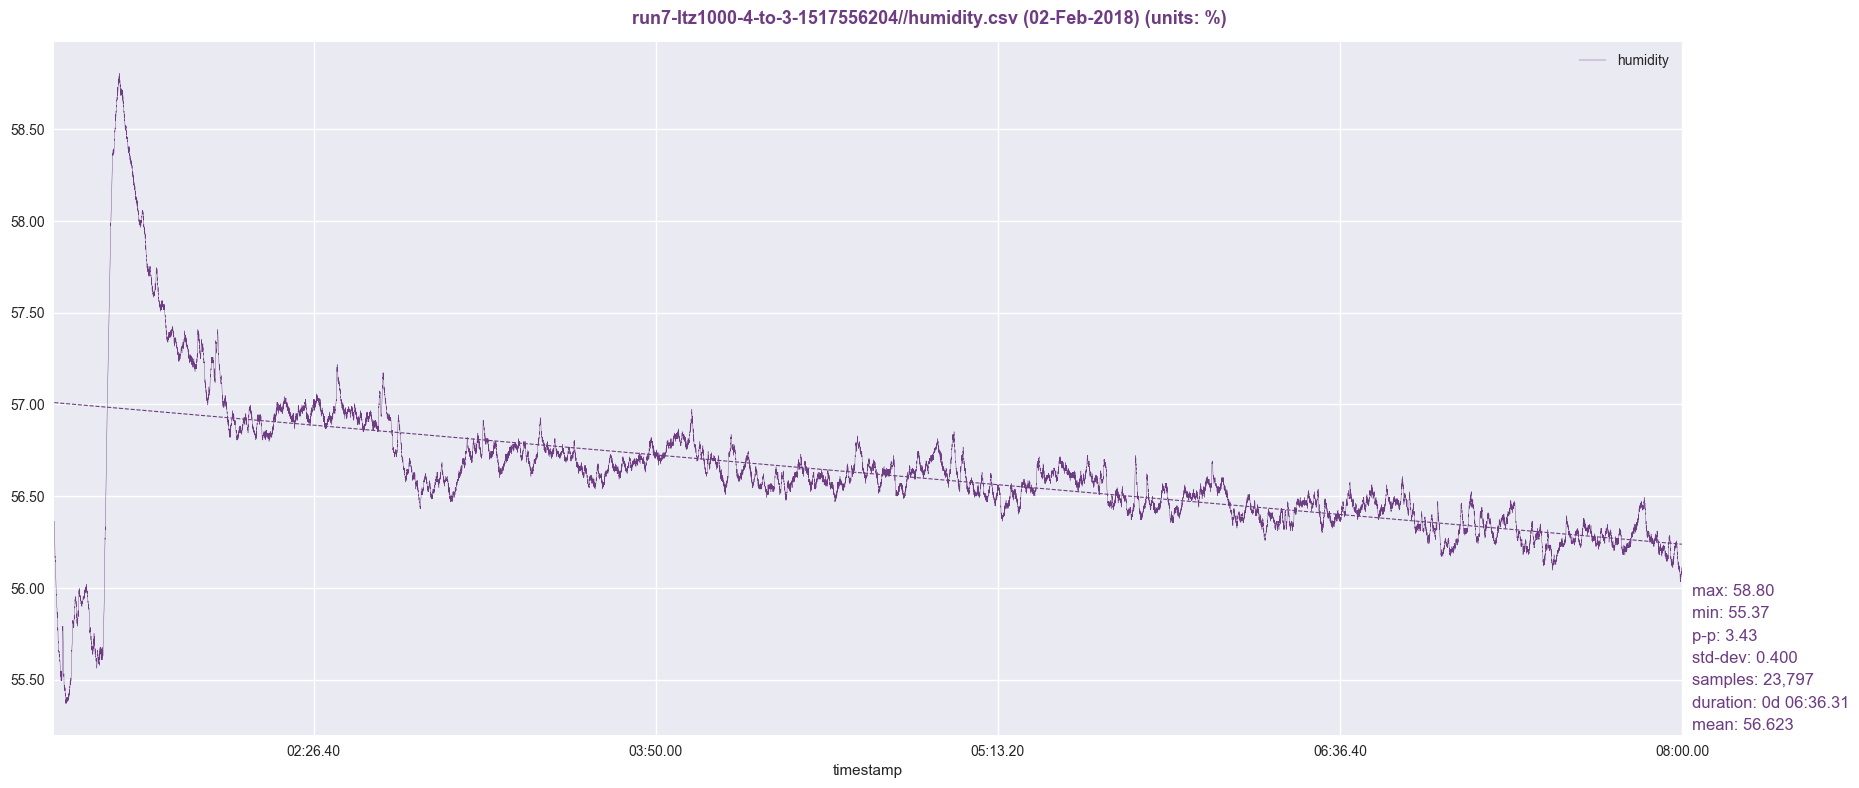

Values plotted in this chart, from the file beside it:
timestamp, humidity
1517556206, 56.36
1517556207, 56.35
1517556208, 56.32
1517556209, 56.31
1517556210, 56.28
1517556211, 56.27
1517556212, 56.26
1517556213, 56.24
1517556214, 56.2
1517556215, 56.19
1517556216, 56.16
1517556217, 56.17
1517556218, 56.16
1517556219, 56.16
1517556220, 56.14
1517556221, 56.15
1517556222, 56.13
1517556223, 56.09
1517556224, 56.09
1517556225, 56.06
1517556226, 56.06
1517556227, 56.06
1517556228, 56.04
1517556229, 56.03
1517556230, 56.02
1517556231, 56.01
1517556232, 55.99
1517556233, 55.97
1517556234, 55.97
1517556235, 55.96
1517556236, 55.97
1517556237, 55.94
1517556238, 55.94
1517556239, 55.92
1517556240, 55.92
1517556241, 55.9
1517556242, 55.9
1517556243, 55.89
1517556244, 55.89
1517556245, 55.89
1517556246, 55.86
1517556247, 55.87
1517556248, 55.85
1517556249, 55.84
1517556250, 55.86
1517556251, 55.83
1517556252, 55.84
1517556253, 55.81
1517556254, 55.8
1517556255, 55.79
1517556256, 55.77
1517556257, 55.78
1517556258, 55.78
1517556259, 55.74
1517556260, 55.72
1517556261, 55.72
1517556262, 55.71
1517556263, 55.7
1517556264, 55.71
1517556265, 55.68
... 23,737 more rows
